14-way image classification set "dataset" from GitHub (Anshumaankhare2403/AI-Based-Plant-Disease-Detection-System); label vocabulary: apple apple scab, apple black rot, apple healthy, corn common rust, corn northern leaf blight, corn healthy, grape black rot, grape healthy, potato early blight, potato late blight, potato healthy, tomato early blight, tomato late blight, tomato healthy.

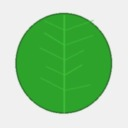
Label: tomato healthy

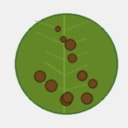
Label: potato late blight

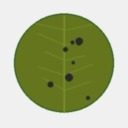
Label: apple apple scab

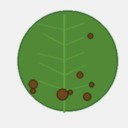
Label: tomato early blight

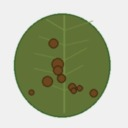
Label: potato early blight

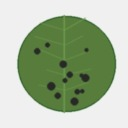
Label: apple black rot
